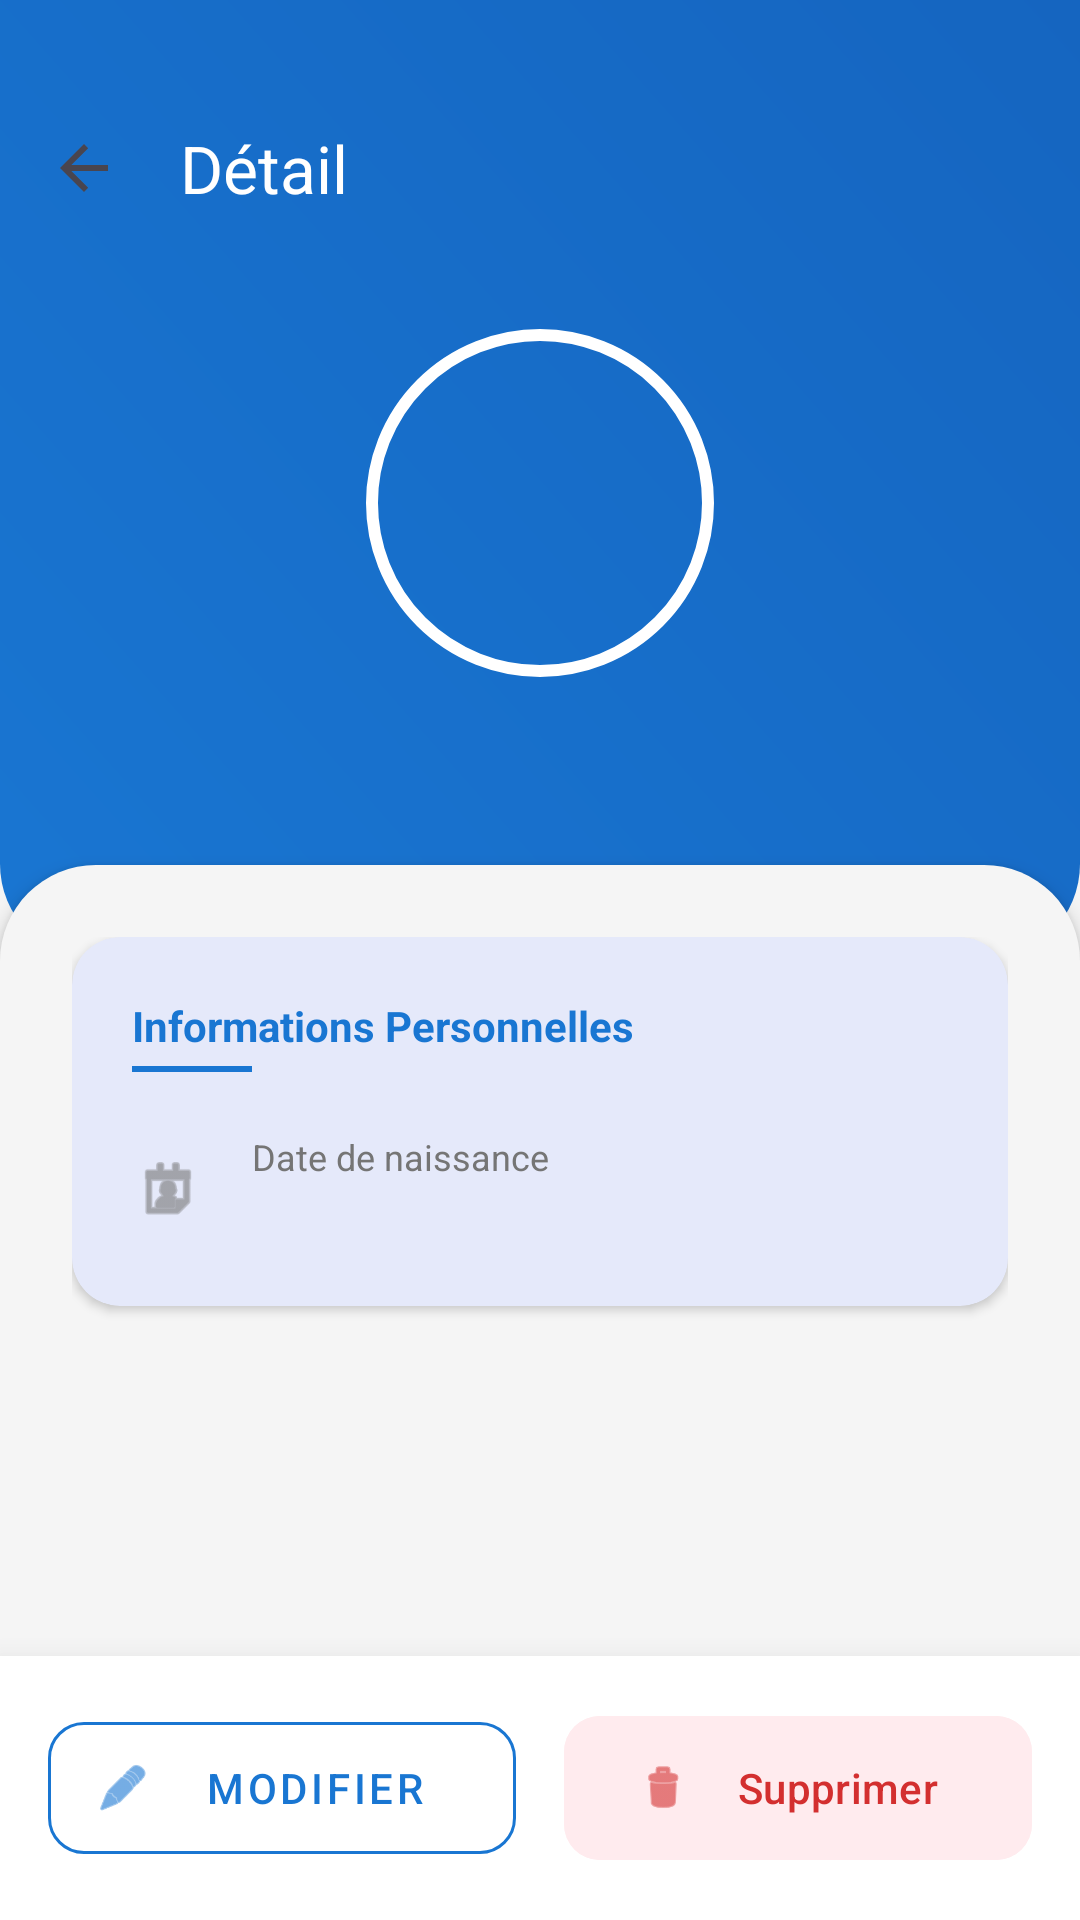

Android layout source for this screen:
<!-- AndroidManifest.xml: application theme Theme.Seller -->
<!-- res/layout/activity_detail_vendeur.xml -->
<?xml version="1.0" encoding="utf-8"?>
<androidx.coordinatorlayout.widget.CoordinatorLayout xmlns:android="http://schemas.android.com/apk/res/android"
    xmlns:app="http://schemas.android.com/apk/res-auto"
    xmlns:tools="http://schemas.android.com/tools"
    android:layout_width="match_parent"
    android:layout_height="match_parent"
    android:background="@color/gray_light"
    android:fitsSystemWindows="false">

    <com.google.android.material.appbar.AppBarLayout
        android:id="@+id/appBarLayout"
        android:layout_width="match_parent"
        android:layout_height="320dp"
        android:background="@android:color/transparent"
        android:theme="@style/ThemeOverlay.MaterialComponents.Dark.ActionBar">

        <com.google.android.material.appbar.CollapsingToolbarLayout
            android:id="@+id/collapsingToolbar"
            android:layout_width="match_parent"
            android:layout_height="match_parent"
            app:contentScrim="@color/blue_primary"
            app:layout_scrollFlags="scroll|exitUntilCollapsed"
            app:titleEnabled="false">

            <FrameLayout
                android:layout_width="match_parent"
                android:layout_height="match_parent"
                app:layout_collapseMode="parallax">

                <View
                    android:layout_width="match_parent"
                    android:layout_height="match_parent"
                    android:background="@drawable/bg_header_gradient" />

                <LinearLayout
                    android:layout_width="match_parent"
                    android:layout_height="match_parent"
                    android:gravity="center"
                    android:orientation="vertical"
                    android:paddingTop="64dp">

                    <com.google.android.material.imageview.ShapeableImageView
                        android:id="@+id/imgDetailPhoto"
                        android:layout_width="120dp"
                        android:layout_height="120dp"
                        android:padding="4dp"
                        android:scaleType="centerCrop"
                        app:shapeAppearanceOverlay="@style/ShapeAppearance.Material3.Corner.Full"
                        app:strokeColor="@color/white"
                        app:strokeWidth="4dp"
                        tools:src="@android:drawable/ic_menu_gallery" />

                    <TextView
                        android:id="@+id/txtDetailNom"
                        android:layout_width="wrap_content"
                        android:layout_height="wrap_content"
                        android:layout_marginTop="16dp"
                        android:textColor="@color/white"
                        android:textSize="24sp"
                        android:textStyle="bold"
                        tools:text="Nom du Vendeur" />
                </LinearLayout>
            </FrameLayout>

            <androidx.appcompat.widget.Toolbar
                android:id="@+id/toolbarDetail"
                android:layout_width="match_parent"
                android:layout_height="?attr/actionBarSize"
                android:layout_marginTop="24dp"
                app:layout_collapseMode="pin"
                app:navigationIcon="?attr/homeAsUpIndicator"
                app:title="Détail" />

        </com.google.android.material.appbar.CollapsingToolbarLayout>
    </com.google.android.material.appbar.AppBarLayout>

    <androidx.core.widget.NestedScrollView
        android:layout_width="match_parent"
        android:layout_height="match_parent"
        android:layout_marginTop="-32dp"
        android:background="@drawable/bg_detail_content"
        android:elevation="4dp"
        app:layout_behavior="@string/appbar_scrolling_view_behavior">

        <LinearLayout
            android:layout_width="match_parent"
            android:layout_height="wrap_content"
            android:orientation="vertical"
            android:padding="24dp"
            android:animateLayoutChanges="true">

            <com.google.android.material.card.MaterialCardView
                android:layout_width="match_parent"
                android:layout_height="wrap_content"
                app:cardCornerRadius="16dp"
                app:cardElevation="2dp"
                app:strokeWidth="0dp">

                <LinearLayout
                    android:layout_width="match_parent"
                    android:layout_height="wrap_content"
                    android:orientation="vertical"
                    android:padding="20dp">

                    <TextView
                        android:layout_width="wrap_content"
                        android:layout_height="wrap_content"
                        android:text="Informations Personnelles"
                        android:textColor="@color/blue_primary"
                        android:textSize="14sp"
                        android:textStyle="bold" />

                    <View
                        android:layout_width="40dp"
                        android:layout_height="2dp"
                        android:layout_marginTop="4dp"
                        android:background="@color/blue_primary" />

                    <LinearLayout
                        android:layout_width="match_parent"
                        android:layout_height="wrap_content"
                        android:layout_marginTop="20dp"
                        android:gravity="center_vertical"
                        android:orientation="horizontal">

                        <ImageView
                            android:layout_width="24dp"
                            android:layout_height="24dp"
                            android:src="@android:drawable/ic_menu_my_calendar"
                            app:tint="@color/text_secondary" />

                        <LinearLayout
                            android:layout_width="wrap_content"
                            android:layout_height="wrap_content"
                            android:layout_marginStart="16dp"
                            android:orientation="vertical">

                            <TextView
                                android:layout_width="wrap_content"
                                android:layout_height="wrap_content"
                                android:text="Date de naissance"
                                android:textColor="@color/text_secondary"
                                android:textSize="12sp" />

                            <TextView
                                android:id="@+id/txtDetailDatenais"
                                android:layout_width="wrap_content"
                                android:layout_height="wrap_content"
                                android:textColor="@color/text_dark"
                                android:textSize="16sp"
                                tools:text="01 Janvier 1990" />
                        </LinearLayout>
                    </LinearLayout>
                </LinearLayout>
            </com.google.android.material.card.MaterialCardView>

            <View
                android:layout_width="match_parent"
                android:layout_height="100dp" />

        </LinearLayout>
    </androidx.core.widget.NestedScrollView>

    <LinearLayout
        android:layout_width="match_parent"
        android:layout_height="wrap_content"
        android:layout_gravity="bottom"
        android:background="@color/white"
        android:elevation="16dp"
        android:orientation="horizontal"
        android:padding="16dp">

        <com.google.android.material.button.MaterialButton
            android:id="@+id/btnModifier"
            style="@style/Widget.MaterialComponents.Button.OutlinedButton"
            android:layout_width="0dp"
            android:layout_height="56dp"
            android:layout_marginEnd="8dp"
            android:layout_weight="1"
            android:text="Modifier"
            android:textColor="@color/blue_primary"
            app:cornerRadius="12dp"
            app:icon="@android:drawable/ic_menu_edit"
            app:strokeColor="@color/blue_primary" />

        <com.google.android.material.button.MaterialButton
            android:id="@+id/btnSupprimer"
            android:layout_width="0dp"
            android:layout_height="56dp"
            android:layout_marginStart="8dp"
            android:layout_weight="1"
            android:backgroundTint="#FFEBEE"
            android:text="Supprimer"
            android:textColor="#D32F2F"
            app:cornerRadius="12dp"
            app:elevation="0dp"
            app:icon="@android:drawable/ic_menu_delete"
            app:iconTint="#D32F2F" />
    </LinearLayout>

</androidx.coordinatorlayout.widget.CoordinatorLayout>
<!-- resources referenced by this layout -->
<resources>
  <color name="blue_primary">#1976D2</color>
  <color name="gray_light">#F5F5F5</color>
  <color name="text_dark">#212121</color>
  <color name="text_secondary">#757575</color>
  <color name="white">#FFFFFFFF</color>
  <!-- drawable bg_detail_content (drawable) -->
  <?xml version="1.0" encoding="utf-8"?>
  <shape xmlns:android="http://schemas.android.com/apk/res/android"
      android:shape="rectangle">
      <solid android:color="@color/gray_light" />
      <corners
          android:topLeftRadius="32dp"
          android:topRightRadius="32dp" />
  </shape>
  <!-- drawable bg_header_gradient (drawable) -->
  <?xml version="1.0" encoding="utf-8"?>
  <shape xmlns:android="http://schemas.android.com/apk/res/android"
      android:shape="rectangle">
      <gradient
          android:angle="45"
          android:endColor="@color/blue_dark"
          android:startColor="@color/blue_primary"
          android:type="linear" />
      <corners
          android:bottomLeftRadius="32dp"
          android:bottomRightRadius="32dp" />
  </shape>
  <style name="Theme.Seller" parent="Base.Theme.Seller" />
  <color name="blue_dark">#1565C0</color>
  <style name="Base.Theme.Seller" parent="Theme.Material3.DayNight.NoActionBar">
          
          <item name="colorPrimary">@color/blue_primary</item>
          <item name="android:statusBarColor">@android:color/transparent</item>
          <item name="android:windowTranslucentStatus">false</item>
          <item name="android:windowLightStatusBar" tools:targetApi="m">false</item>
      </style>
</resources>
